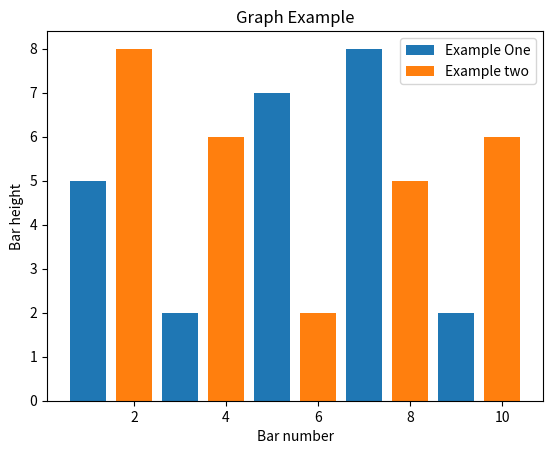

Generate this figure with matplotlib:
import matplotlib.pyplot as plt

plt.bar([1,3,5,7,9],[5,2,7,8,2], label= "Example One")
plt.bar([2,4,6,8,10],[8,6,2,5,6], label= "Example two")
plt.legend()
plt.xlabel('Bar number')
plt.ylabel('Bar height')

plt.title('Graph Example')
plt.show()

"""
    The plt.baar creates the bar chart for us. If you do not explicitly choose a color, then,
    despite doing mutliple plots, all bars will look the same. This gives us a change to cover a new
    Matplotlib customization option, however, you can use color to color just about any kind of plot.
"""